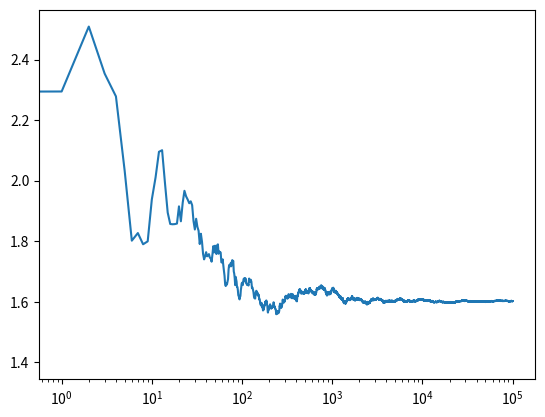

Here is the Python script that generated this plot:
"""
[redacted]
"""

import numpy as np
from matplotlib import pyplot as plt
import math
class Epsilon_GreedyBandit():
  def __init__(self,mu,mean):
    self.mu=mu
    self.mean=mean
    self.times=0

  def pull(self):
    return np.random.randn()+self.mu
    
  def update(self,xn): 
    self.times+=1 
    self.mean=(self.mean*(self.times-1)+xn)/self.times 

  def run(self,mu1,mu2,mu3,epsilon,N):
    bandits=[Epsilon_GreedyBandit(mu1,self.mean),Epsilon_GreedyBandit(mu2,self.mean),Epsilon_GreedyBandit(mu3,self.mean)]
    data=[]
    #run simulation for N times
    for i in range(N):
      #1. choose bandit
      p=np.random.random()
      if p<epsilon:
        exp=([math.exp(b.mean) for b in bandits]) 
        sum_exp=sum(exp)
        j=np.argmax([(i/sum_exp) for i in exp])
      else:#take advantage of the biggest mean now
        j=np.argmax([b.mean for b in bandits])
      #2. pull it
      x=bandits[j].pull()
      bandits[j].update(x)
      data.append(x)
    cumul_average=np.cumsum(data)/(np.arange(N)+1)
    return cumul_average

#============ main ===============
epochs=100000
Bandit=Epsilon_GreedyBandit(0,0.5)
results=Bandit.run(1.6,1.0,0.6,epsilon=0.1,N=epochs)
plt.plot(results)
plt.xscale('log')
print(results[-1])